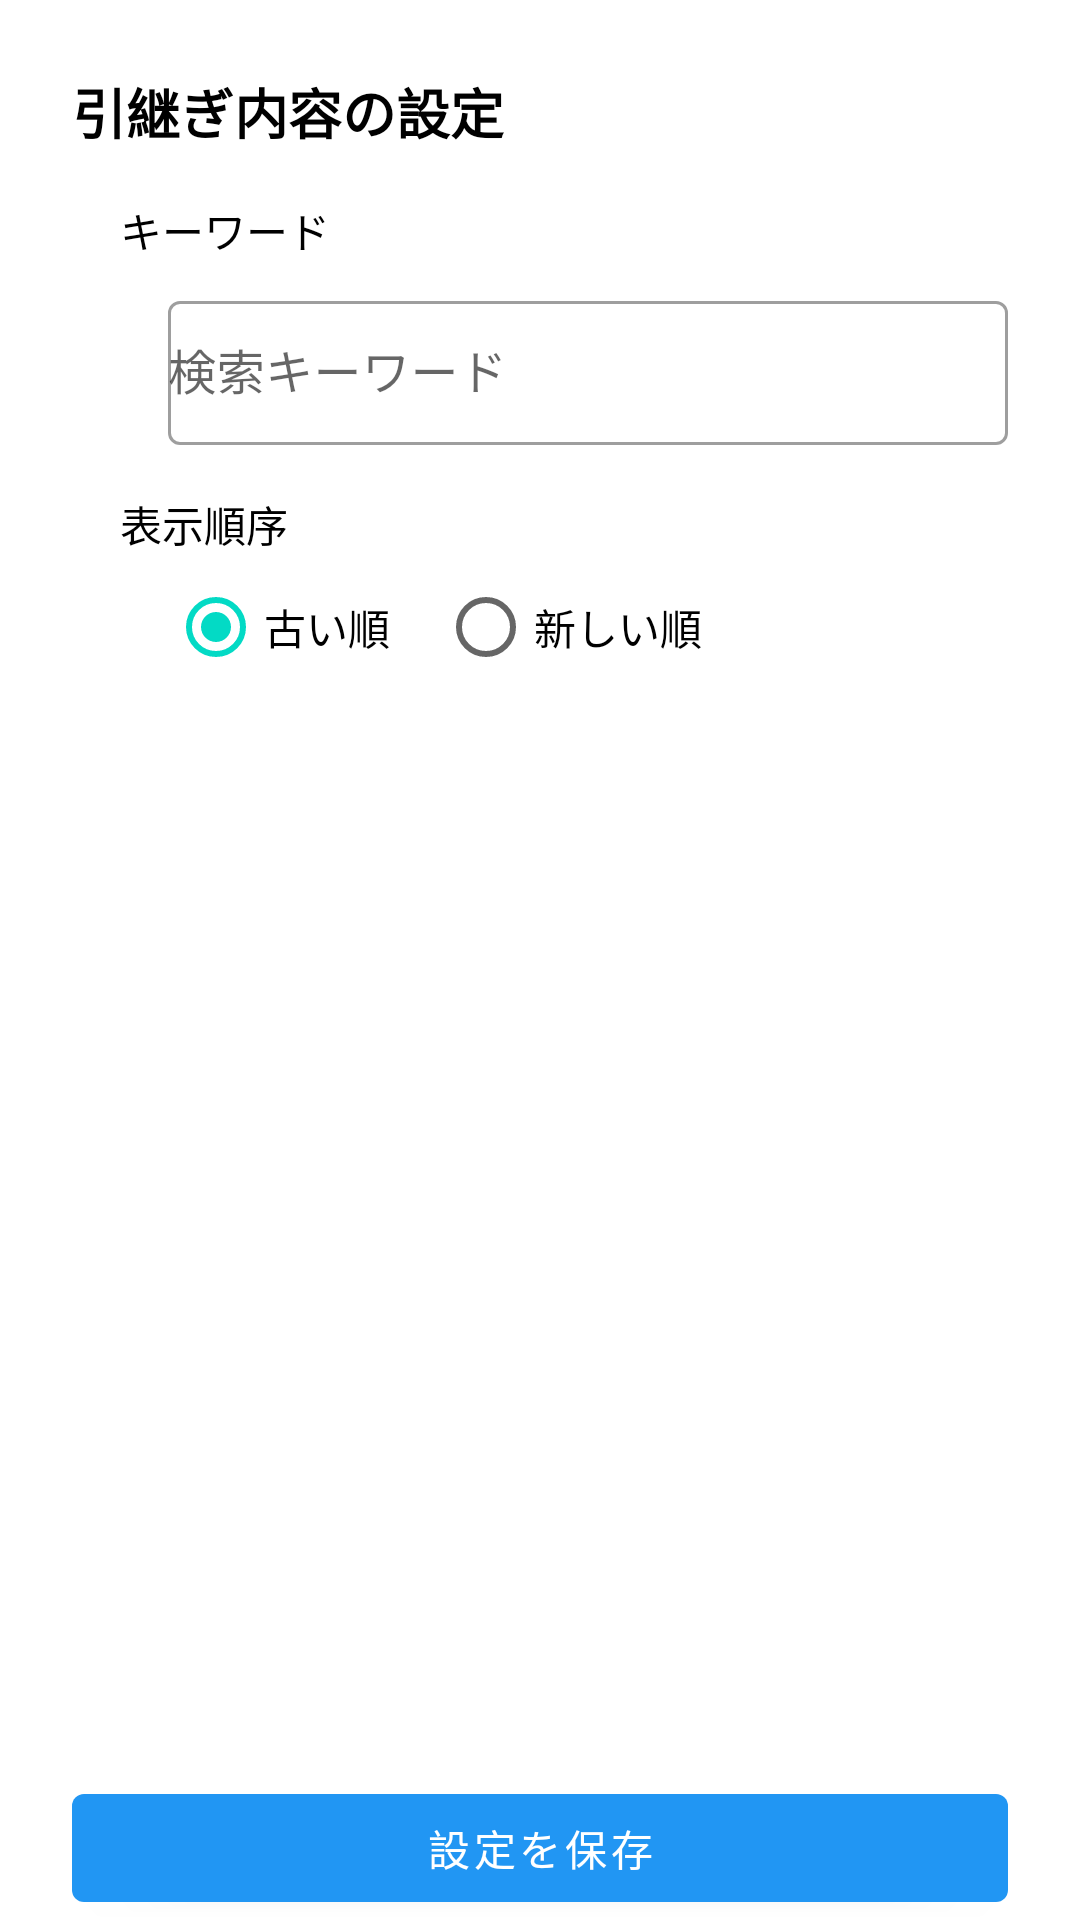

Produce the Android XML layout that renders to this screen, including the resource entries it uses.
<!-- AndroidManifest.xml: application theme Theme.SmsToKintone -->
<!-- res/layout/activity_continuation_info_settings.xml -->
<?xml version="1.0" encoding="utf-8"?>
<LinearLayout xmlns:android="http://schemas.android.com/apk/res/android"
    xmlns:app="http://schemas.android.com/apk/res-auto"
    android:layout_width="match_parent"
    android:layout_height="match_parent"
    android:orientation="vertical"
    android:paddingStart="24dp"
    android:paddingTop="24dp"
    android:paddingEnd="24dp">

    <TextView
        android:layout_width="wrap_content"
        android:layout_height="wrap_content"
        android:text="@string/title_continuation_info_settings"
        android:textSize="18sp"
        android:textStyle="bold"
        android:textColor="?attr/colorOnSurface" />

    <LinearLayout
        android:layout_width="match_parent"
        android:layout_height="wrap_content"
        android:layout_marginTop="16dp"
        android:layout_marginStart="16dp"
        android:orientation="vertical">

        <TextView
            android:layout_width="wrap_content"
            android:layout_height="wrap_content"
            android:layout_marginBottom="8dp"
            android:text="@string/label_continuation_info_settings_search"
            android:textSize="14sp"
            android:textColor="?attr/colorOnSurface" />

        <LinearLayout
            android:layout_width="match_parent"
            android:layout_height="wrap_content"
            android:layout_marginStart="16dp"
            android:orientation="vertical">

            <com.google.android.material.textfield.TextInputLayout
                android:id="@+id/tilContinuationSearch"
                android:layout_width="match_parent"
                android:layout_height="wrap_content"
                android:hint="@string/hint_continuation_info_settings_search">

                <com.google.android.material.textfield.TextInputEditText
                    android:id="@+id/etContinuationSearch"
                    style="@style/AppTextInputEditText"
                    android:layout_width="match_parent"
                    android:layout_height="wrap_content"
                    android:inputType="text" />
            </com.google.android.material.textfield.TextInputLayout>
        </LinearLayout>

        <TextView
            android:layout_width="wrap_content"
            android:layout_height="wrap_content"
            android:layout_marginTop="16dp"
            android:layout_marginBottom="8dp"
            android:text="@string/label_continuation_info_settings_sort"
            android:textSize="14sp"
            android:textColor="?attr/colorOnSurface" />

        <LinearLayout
            android:layout_width="match_parent"
            android:layout_height="wrap_content"
            android:layout_marginStart="16dp"
            android:orientation="vertical">

            <RadioGroup
                android:id="@+id/rgContinuationSort"
                android:layout_width="match_parent"
                android:layout_height="wrap_content"
                android:orientation="horizontal">

                <RadioButton
                    android:id="@+id/rbContinuationSortAscending"
                    style="@style/AppRadioButton"
                    android:layout_width="wrap_content"
                    android:layout_height="wrap_content"
                    android:layout_marginEnd="16dp"
                    android:checked="true"
                    android:text="@string/rb_continuation_info_settings_sort_ascending" />
                <RadioButton
                    android:id="@+id/rbContinuationSortDescending"
                    style="@style/AppRadioButton"
                    android:layout_width="wrap_content"
                    android:layout_height="wrap_content"
                    android:text="@string/rb_continuation_info_settings_sort_descending" />
            </RadioGroup>
        </LinearLayout>
    </LinearLayout>

    <ScrollView
        android:layout_width="match_parent"
        android:layout_height="0dp"
        android:layout_weight="1">

        <LinearLayout
            android:layout_width="match_parent"
            android:layout_height="wrap_content"
            android:orientation="vertical"
            android:paddingStart="24dp"
            android:paddingEnd="24dp"
            android:paddingBottom="24dp">

            <TextView
                android:id="@+id/tvContinuationEmpty"
                android:layout_width="match_parent"
                android:layout_height="wrap_content"
                android:layout_marginTop="16dp"
                android:text="@string/message_continuation_info_settings_empty"
                android:textColor="?android:attr/textColorSecondary"
                android:visibility="gone" />

            <TextView
                android:id="@+id/tvContinuationNoMatch"
                android:layout_width="match_parent"
                android:layout_height="wrap_content"
                android:layout_marginTop="16dp"
                android:text="@string/message_continuation_info_settings_no_match"
                android:textColor="?android:attr/textColorSecondary"
                android:visibility="gone" />

            <LinearLayout
                android:id="@+id/llContinuationContainer"
                android:layout_width="match_parent"
                android:layout_height="wrap_content"
                android:orientation="vertical" />

        </LinearLayout>
    </ScrollView>

    <com.google.android.material.button.MaterialButton
        android:id="@+id/btnSaveContinuationInfo"
        style="@style/AppButton.FilledButton"
        android:layout_width="match_parent"
        android:layout_height="wrap_content"
        android:layout_marginTop="16dp"
        android:text="@string/btn_save_settings" />
</LinearLayout>
<!-- resources referenced by this layout -->
<resources>
  <string name="btn_save_settings">設定を保存</string>
  <string name="hint_continuation_info_settings_search">検索キーワード</string>
  <string name="label_continuation_info_settings_search">キーワード</string>
  <string name="label_continuation_info_settings_sort">表示順序</string>
  <string name="message_continuation_info_settings_empty">引継ぎ内容がありません</string>
  <string name="message_continuation_info_settings_no_match">一致する引継ぎ内容がありません</string>
  <string name="rb_continuation_info_settings_sort_ascending">古い順</string>
  <string name="rb_continuation_info_settings_sort_descending">新しい順</string>
  <string name="title_continuation_info_settings">引継ぎ内容の設定</string>
  <style name="AppButton.FilledButton" parent="Widget.MaterialComponents.Button">
          <item name="android:disabledAlpha">0.5</item>
      </style>
  <style name="AppRadioButton">
          <item name="android:minHeight">0dp</item>
          <item name="android:padding">0dp</item>
          <item name="android:paddingTop">8dp</item>
          <item name="android:paddingBottom">8dp</item>
      </style>
  <style name="AppTextInputEditText">
          <item name="android:minHeight">48dp</item>
          <item name="android:padding">0dp</item>
          <item name="android:paddingTop">8dp</item>
          <item name="android:paddingBottom">8dp</item>
      </style>
  <style name="Theme.SmsToKintone" parent="Theme.MaterialComponents.DayNight.NoActionBar">
          <item name="colorPrimary">@color/blue_500</item>
          <item name="colorPrimaryVariant">@color/blue_700</item>
          <item name="colorPrimaryDark">@color/blue_700</item>
          <item name="colorOnPrimary">@color/white</item>
          <item name="colorSecondary">@color/teal_200</item>
          <item name="colorSecondaryVariant">@color/teal_700</item>
          <item name="colorOnSecondary">@color/black</item>
          <item name="textInputStyle">@style/Widget.MaterialComponents.TextInputLayout.OutlinedBox</item>
      </style>
  <color name="blue_500">#2196F3</color>
  <color name="blue_700">#1976D2</color>
  <color name="white">#FFFFFFFF</color>
  <color name="teal_200">#03DAC5</color>
  <color name="teal_700">#018786</color>
  <color name="black">#FF000000</color>
</resources>
